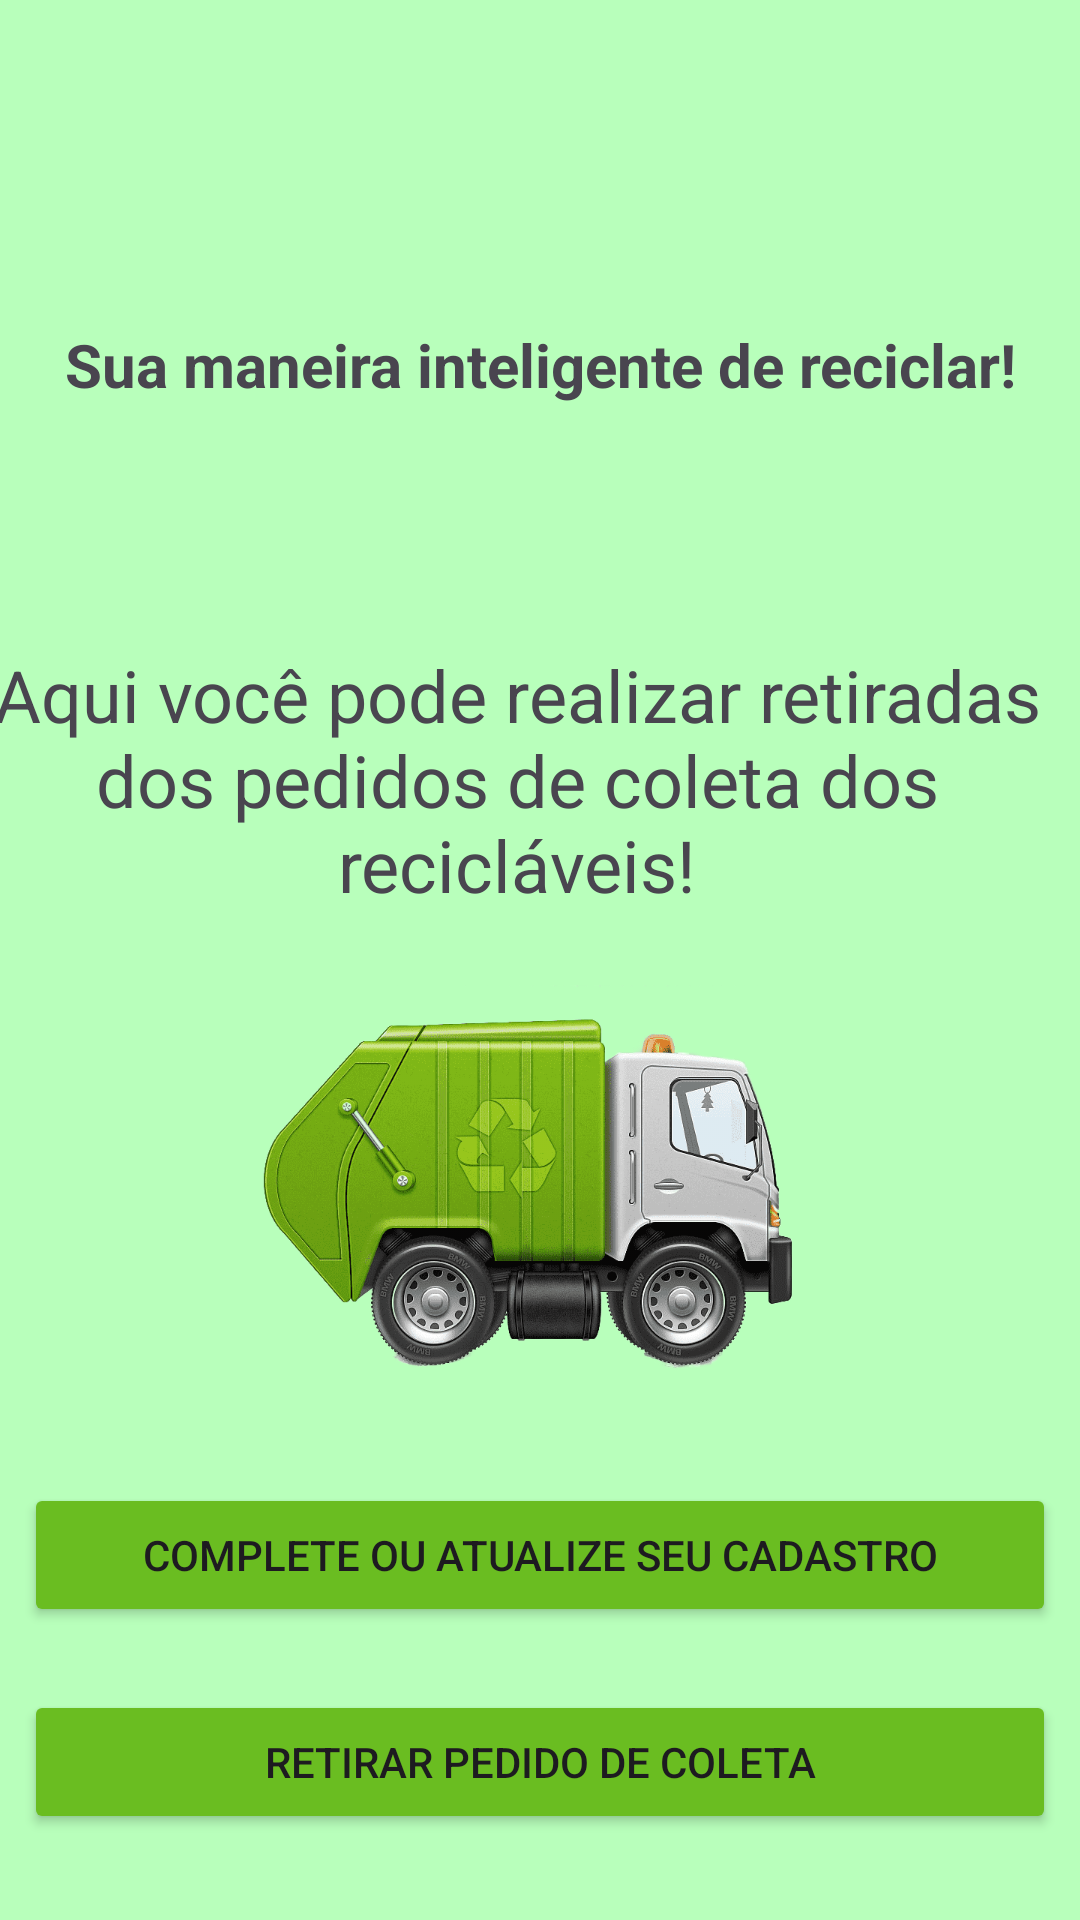

Layout XML and referenced resources for this Android screen:
<!-- AndroidManifest.xml: application theme Theme.MultiActivity -->
<!-- res/layout/activity_apresentacao_empresa.xml -->
<?xml version="1.0" encoding="utf-8"?>
<androidx.constraintlayout.widget.ConstraintLayout xmlns:android="http://schemas.android.com/apk/res/android"
    xmlns:app="http://schemas.android.com/apk/res-auto"
    xmlns:tools="http://schemas.android.com/tools"
    android:layout_width="match_parent"
    android:layout_height="match_parent"
    android:background="#B8FFBB"
    tools:context=".controller.ApresentacaoEmpresa">

    <TextView
        android:id="@+id/tvEmpresaWelcome"
        android:layout_width="0dp"
        android:layout_height="wrap_content"
        android:layout_marginStart="8dp"
        android:layout_marginEnd="8dp"
        android:text="@string/bemvindo"
        android:textAlignment="center"
        android:textSize="20sp"
        android:textStyle="bold"
        app:layout_constraintEnd_toEndOf="parent"
        app:layout_constraintStart_toStartOf="parent"
        app:layout_constraintTop_toBottomOf="@+id/imageView4" />

    <TextView
        android:id="@+id/tvEmpresaName"
        android:layout_width="0dp"
        android:layout_height="wrap_content"
        android:layout_marginStart="8dp"
        android:layout_marginTop="32dp"
        android:layout_marginEnd="8dp"
        android:textAlignment="center"
        android:textSize="24sp"
        app:layout_constraintEnd_toEndOf="parent"
        app:layout_constraintStart_toStartOf="parent"
        app:layout_constraintTop_toBottomOf="@+id/tvEmpresaWelcome" />

    <ImageView
        android:id="@+id/imageView4"
        android:layout_width="0dp"
        android:layout_height="100dp"
        android:layout_marginStart="8dp"
        android:layout_marginTop="8dp"
        android:layout_marginEnd="8dp"
        android:importantForAccessibility="no"
        app:layout_constraintEnd_toEndOf="parent"
        app:layout_constraintStart_toStartOf="parent"
        app:layout_constraintTop_toTopOf="parent"
        app:srcCompat="@drawable/logogogogo"
        tools:ignore="ImageContrastCheck" />

    <TextView
        android:id="@+id/textView"
        android:layout_width="wrap_content"
        android:layout_height="wrap_content"
        android:layout_marginStart="8dp"
        android:layout_marginTop="16dp"
        android:layout_marginEnd="8dp"
        android:text="@string/descricao_empresa"
        android:textAlignment="center"
        android:textSize="24sp"
        app:layout_constraintEnd_toEndOf="parent"
        app:layout_constraintHorizontal_bias="1.0"
        app:layout_constraintStart_toStartOf="parent"
        app:layout_constraintTop_toBottomOf="@+id/tvEmpresaName" />

    <Button
        android:id="@+id/buttonPressEmp"
        android:layout_width="0dp"
        android:layout_height="wrap_content"
        android:layout_marginStart="8dp"
        android:layout_marginTop="16dp"
        android:layout_marginEnd="8dp"
        android:backgroundTint="#6ABD21"
        android:onClick="retirarButtonOnClick"
        android:text="@string/bt_salvar_emp"
        app:layout_constraintEnd_toEndOf="parent"
        app:layout_constraintHorizontal_bias="0.459"
        app:layout_constraintStart_toStartOf="parent"
        app:layout_constraintTop_toBottomOf="@+id/imageView08"
        tools:ignore="TextContrastCheck" />

    <ImageView
        android:id="@+id/imageView08"
        android:layout_width="250dp"
        android:layout_height="150dp"
        android:layout_marginTop="24dp"
        android:importantForAccessibility="no"
        app:layout_constraintEnd_toEndOf="parent"
        app:layout_constraintHorizontal_bias="0.496"
        app:layout_constraintStart_toStartOf="parent"
        app:layout_constraintTop_toBottomOf="@+id/textView"
        app:srcCompat="@drawable/trashTruck" />

    <Button
        android:id="@+id/buttonPres01Emp"
        android:layout_width="0dp"
        android:layout_height="wrap_content"
        android:layout_marginStart="8dp"
        android:layout_marginTop="8dp"
        android:layout_marginEnd="8dp"
        android:layout_marginBottom="16dp"
        android:backgroundTint="#6ABD21"
        android:onClick="listaRetirardasButtonOnClick"
        android:text="@string/retirar_coleta_empresa"
        app:layout_constraintBottom_toBottomOf="parent"
        app:layout_constraintEnd_toEndOf="parent"
        app:layout_constraintStart_toStartOf="parent"
        app:layout_constraintTop_toBottomOf="@+id/buttonPressEmp"
        tools:ignore="TextContrastCheck,VisualLintButtonSize" />
</androidx.constraintlayout.widget.ConstraintLayout>
<!-- resources referenced by this layout -->
<resources>
  <!-- drawable trashTruck: png bitmap (drawable, 475738 bytes) -->
  <string name="bemvindo">Sua maneira inteligente de reciclar!</string>
  <string name="bt_salvar_emp">Complete ou Atualize seu Cadastro</string>
  <string name="descricao_empresa">Aqui você pode realizar retiradas dos pedidos de coleta dos recicláveis!</string>
  <string name="retirar_coleta_empresa">Retirar Pedido de Coleta</string>
  <style name="Theme.MultiActivity" parent="Base.Theme.MultiActivity." />
  <style name="Base.Theme.MultiActivity." parent="Theme.Material3.DayNight">
          
          
      </style>
</resources>
